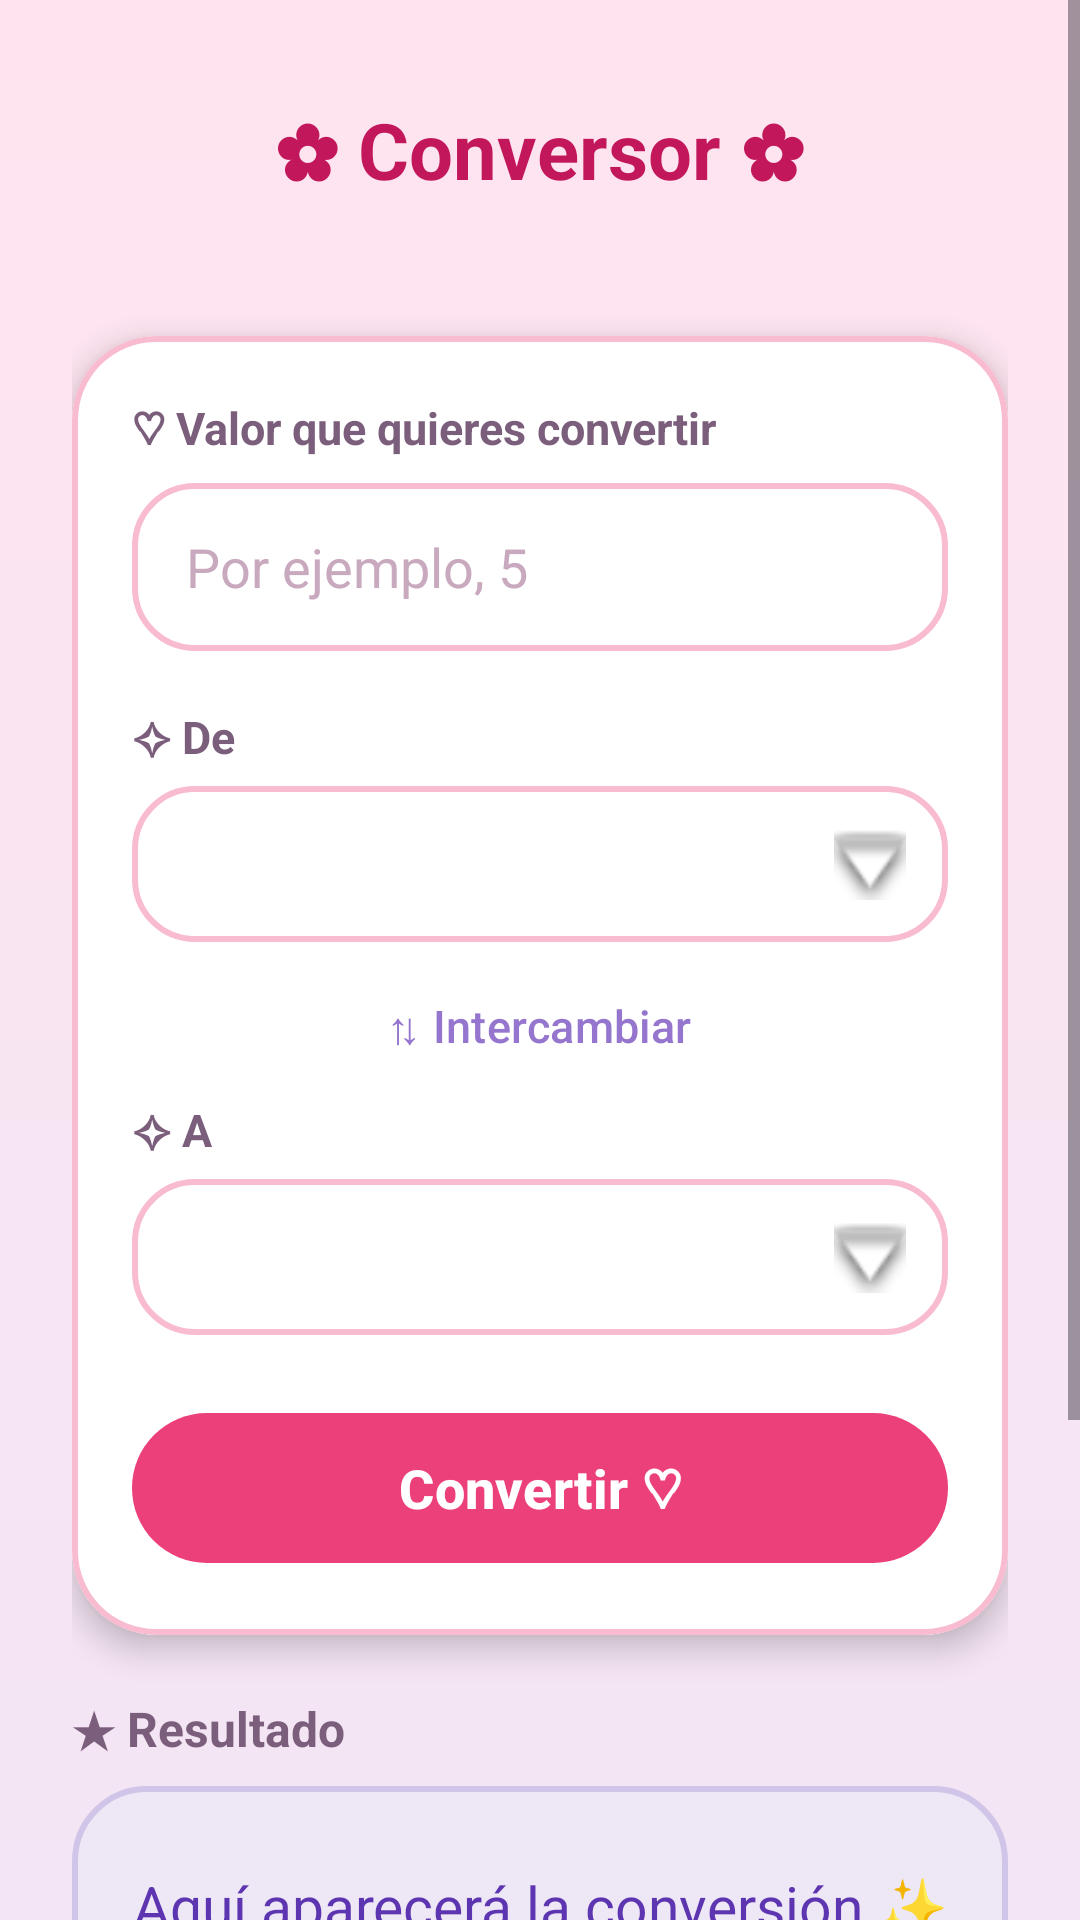

Write the Android layout XML for this screen, with the resource values it uses.
<!-- AndroidManifest.xml: application theme Theme.App_Conversion -->
<!-- res/layout/activity_conversion.xml -->
<?xml version="1.0" encoding="utf-8"?>
<ScrollView xmlns:android="http://schemas.android.com/apk/res/android"
    xmlns:app="http://schemas.android.com/apk/res-auto"
    xmlns:tools="http://schemas.android.com/tools"
    android:id="@+id/main"
    android:layout_width="match_parent"
    android:layout_height="match_parent"
    android:background="@drawable/bg_degradado"
    android:fillViewport="true"
    tools:context=".ConversionActivity">

    <LinearLayout
        android:layout_width="match_parent"
        android:layout_height="wrap_content"
        android:gravity="center_horizontal"
        android:orientation="vertical"
        android:padding="24dp">

        <TextView
            android:id="@+id/tvTitulo"
            android:layout_width="wrap_content"
            android:layout_height="wrap_content"
            android:layout_marginTop="8dp"
            android:text="✿ Conversor ✿"
            android:textColor="#C2185B"
            android:textSize="26sp"
            android:textStyle="bold" />

        <TextView
            android:id="@+id/tvSubtitulo"
            android:layout_width="wrap_content"
            android:layout_height="wrap_content"
            android:layout_marginTop="4dp"
            android:textColor="#7B5E7B"
            android:textSize="15sp" />

        
        <com.google.android.material.card.MaterialCardView
            android:layout_width="match_parent"
            android:layout_height="wrap_content"
            android:layout_marginTop="20dp"
            app:cardBackgroundColor="#FFFFFF"
            app:cardCornerRadius="28dp"
            app:cardElevation="6dp"
            app:strokeColor="#F8BBD0"
            app:strokeWidth="2dp">

            <LinearLayout
                android:layout_width="match_parent"
                android:layout_height="wrap_content"
                android:orientation="vertical"
                android:padding="20dp">

                <TextView
                    android:layout_width="wrap_content"
                    android:layout_height="wrap_content"
                    android:text="♡ Valor que quieres convertir"
                    android:textColor="#7B5E7B"
                    android:textSize="15sp"
                    android:textStyle="bold" />

                <EditText
                    android:id="@+id/etValor"
                    android:layout_width="match_parent"
                    android:layout_height="56dp"
                    android:layout_marginTop="8dp"
                    android:background="@drawable/bg_campo"
                    android:hint="Por ejemplo, 5"
                    android:importantForAutofill="no"
                    android:inputType="numberDecimal|numberSigned"
                    android:paddingStart="18dp"
                    android:paddingEnd="18dp"
                    android:textColor="#7B3F61"
                    android:textColorHint="#C9A9BE"
                    android:textSize="18sp" />

                <TextView
                    android:layout_width="wrap_content"
                    android:layout_height="wrap_content"
                    android:layout_marginTop="18dp"
                    android:text="✧ De"
                    android:textColor="#7B5E7B"
                    android:textSize="15sp"
                    android:textStyle="bold" />

                <Spinner
                    android:id="@+id/spOrigen"
                    android:layout_width="match_parent"
                    android:layout_height="52dp"
                    android:layout_marginTop="6dp"
                    android:background="@drawable/bg_spinner"
                    android:contentDescription="Unidad de origen"
                    android:paddingStart="10dp"
                    android:popupBackground="#FFF8FB" />

                
                <com.google.android.material.button.MaterialButton
                    android:id="@+id/btnIntercambiar"
                    style="@style/Widget.Material3.Button.TextButton"
                    android:layout_width="wrap_content"
                    android:layout_height="wrap_content"
                    android:layout_gravity="center_horizontal"
                    android:layout_marginTop="4dp"
                    android:text="⇅ Intercambiar"
                    android:textColor="#9575CD"
                    android:textSize="15sp" />

                <TextView
                    android:layout_width="wrap_content"
                    android:layout_height="wrap_content"
                    android:text="✧ A"
                    android:textColor="#7B5E7B"
                    android:textSize="15sp"
                    android:textStyle="bold" />

                <Spinner
                    android:id="@+id/spDestino"
                    android:layout_width="match_parent"
                    android:layout_height="52dp"
                    android:layout_marginTop="6dp"
                    android:background="@drawable/bg_spinner"
                    android:contentDescription="Unidad de destino"
                    android:paddingStart="10dp"
                    android:popupBackground="#FFF8FB" />

                <com.google.android.material.button.MaterialButton
                    android:id="@+id/btnConvertir"
                    android:layout_width="match_parent"
                    android:layout_height="58dp"
                    android:layout_marginTop="22dp"
                    android:text="Convertir ♡"
                    android:textColor="#FFFFFF"
                    android:textSize="18sp"
                    android:textStyle="bold"
                    app:backgroundTint="#EC407A"
                    app:cornerRadius="29dp" />
            </LinearLayout>
        </com.google.android.material.card.MaterialCardView>

        
        <TextView
            android:layout_width="match_parent"
            android:layout_height="wrap_content"
            android:layout_marginTop="20dp"
            android:text="★ Resultado"
            android:textColor="#7B5E7B"
            android:textSize="16sp"
            android:textStyle="bold" />

        <TextView
            android:id="@+id/tvResultado"
            android:layout_width="match_parent"
            android:layout_height="wrap_content"
            android:layout_marginTop="8dp"
            android:background="@drawable/bg_resultado"
            android:gravity="center"
            android:minHeight="80dp"
            android:padding="16dp"
            android:text="Aquí aparecerá la conversión ✨"
            android:textColor="#5E35B1"
            android:textSize="19sp" />

        <com.google.android.material.button.MaterialButton
            android:id="@+id/btnVolver"
            style="@style/Widget.Material3.Button.OutlinedButton"
            android:layout_width="match_parent"
            android:layout_height="52dp"
            android:layout_marginTop="18dp"
            android:text="← Elegir otra categoría"
            android:textColor="#C2185B"
            app:cornerRadius="26dp"
            app:strokeColor="#F48FB1"
            app:strokeWidth="2dp" />

        <ImageView
            android:id="@+id/ivMascota"
            android:layout_width="80dp"
            android:layout_height="80dp"
            android:layout_marginTop="16dp"
            android:contentDescription="Mascota del conversor"
            android:scaleType="fitCenter"
            android:src="@drawable/pngwing" />
    </LinearLayout>
</ScrollView>
<!-- resources referenced by this layout -->
<resources>
  <!-- drawable bg_campo (drawable) -->
  <?xml version="1.0" encoding="utf-8"?>
  <shape xmlns:android="http://schemas.android.com/apk/res/android"
      android:shape="rectangle">
      <solid android:color="#FFFFFF" />
      <stroke android:width="2dp" android:color="#F8BBD0" />
      <corners android:radius="20dp" />
  </shape>
  <!-- drawable bg_degradado (drawable) -->
  <?xml version="1.0" encoding="utf-8"?>
  <shape xmlns:android="http://schemas.android.com/apk/res/android"
      android:shape="rectangle">
      <gradient
          android:angle="270"
          android:endColor="#F3E5F5"
          android:startColor="#FFE4EF"
          android:type="linear" />
  </shape>
  <!-- drawable bg_resultado (drawable) -->
  <?xml version="1.0" encoding="utf-8"?>
  <shape xmlns:android="http://schemas.android.com/apk/res/android"
      android:shape="rectangle">
      <solid android:color="#EDE7F6" />
      <stroke android:width="2dp" android:color="#D1C4E9" />
      <corners android:radius="24dp" />
  </shape>
  <!-- drawable bg_spinner (drawable) -->
  <?xml version="1.0" encoding="utf-8"?>
  <layer-list xmlns:android="http://schemas.android.com/apk/res/android">
      <item>
          <shape android:shape="rectangle">
              <solid android:color="#FFFFFF" />
              <stroke android:width="2dp" android:color="#F8BBD0" />
              <corners android:radius="20dp" />
          </shape>
      </item>
      <item
          android:width="24dp"
          android:height="24dp"
          android:gravity="center_vertical|end"
          android:right="14dp"
          android:drawable="@android:drawable/arrow_down_float" />
  </layer-list>
  <style name="Theme.App_Conversion" parent="Base.Theme.App_Conversion" />
  <style name="Base.Theme.App_Conversion" parent="Theme.Material3.DayNight.NoActionBar">
          
          
      </style>
</resources>
